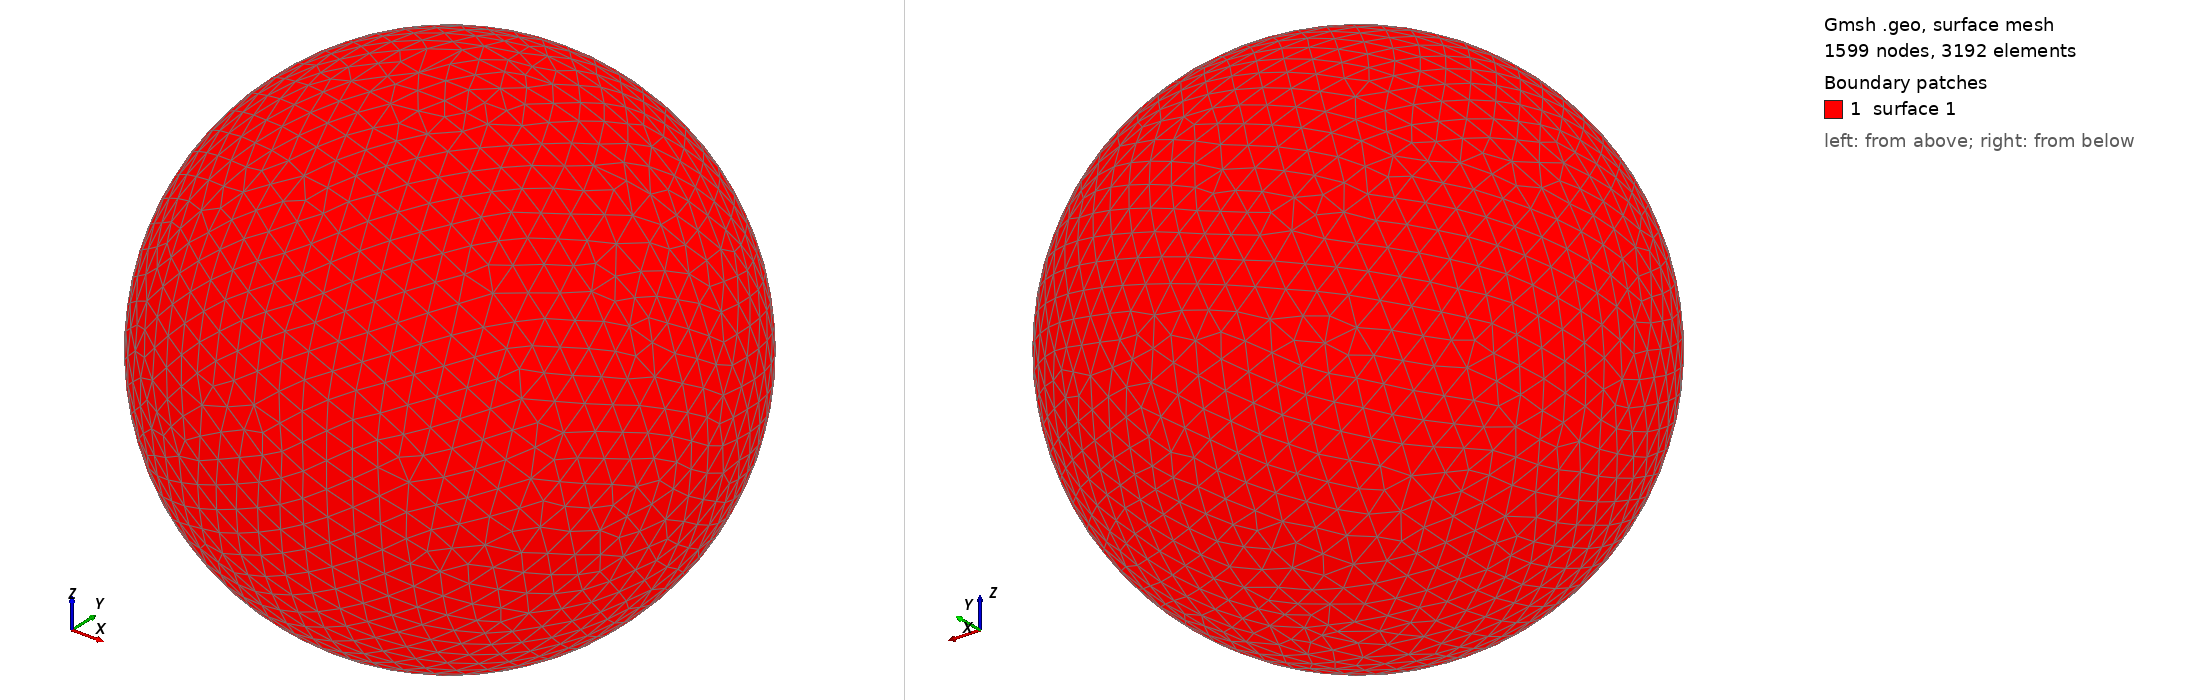

Gmsh geometry script, surface-meshed: 1599 nodes, 3192 surface elements. Boundary patches (legend numbers): 1 surface 1. Left view from above one corner, right view from below the opposite corner. The script declares no physical surfaces, so the legend lists its geometric surfaces. The drawing asked Gmsh for element sizes between 1% and 20% of the model's largest extent; the script's own settings can give other sizes.

=== shot0657.geo (drawn) ===
SetFactory("OpenCASCADE");
Point(1) = {0,0,0,0};
Sphere(1) = {0,0,0,0.00690400};
MeshSize{ PointsOf{ Surface{:}; } } = 0.000690400;
Mesh.ElementOrder=1;
Mesh.Format=39;
